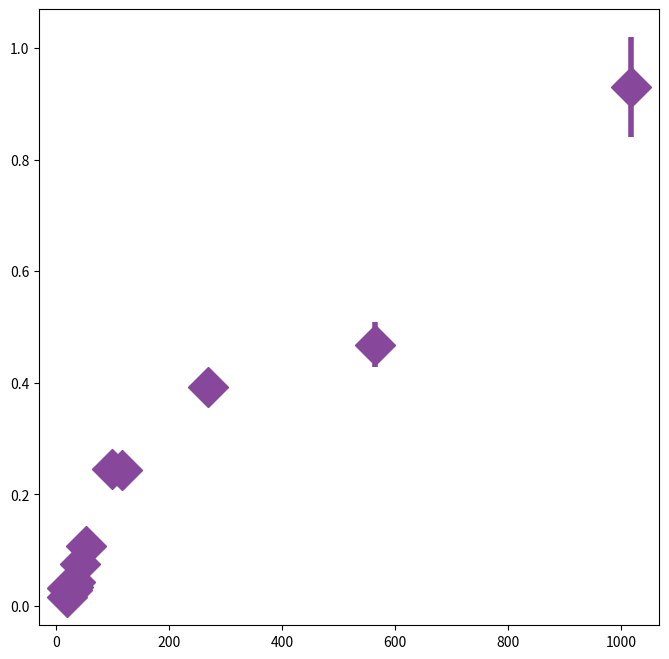

This figure's Python source: (Note: this script raises an exception after producing the figure.)
# -*- coding: utf-8 -*-
"""
Created on Sun Sep 15 13:12:42 2019

This file calculates the T2,max of the various NV rates we've collected.

From putting the NV into a coherent superposition between 0 and +/-1, the
maximum coherence time is set by the relaxation rates:
    
T2,max = 2 / (3*omega + gamma)

The error on this associated maximum T2 is then:
    
delta(T2,max) = (3*omega + gamma)**-2 * Sqrt( (6*del(omega))**2 + (2*del(gamma))**2 )

[redacted]
"""
import numpy
import matplotlib.pyplot as plt
import matplotlib.ticker as ticker

# %%

font_size = 55

# %%

nv1_splitting_list = [ 19.5, 19.8, 27.7, 28.9, 41.9, 32.7, 51.8, 97.8, 116, 268, 563.6, 1016.8]
nv1_omega_avg_list = numpy.array([ 0.83, 1.23, 1.30,  1.000, 1.11, 1.42, 1.85, 1.41, 1.18, 1.04, 1.19, 0.58])
nv1_omega_error_list = numpy.array([ 0.04, 0.04, 0.06, 0.016, 0.05, 0.05, 0.08, 0.05, 0.06, 0.04, 0.06, 0.03])*2
nv1_gamma_avg_list = numpy.array([58.3, 117, 64.5, 56.4, 23.5, 42.6, 13.1, 3.91, 4.67, 1.98, 0.70, 0.41])
nv1_gamma_error_list = numpy.array([1.4, 4, 1.4, 1.3, 0.5, 0.9, 0.2, 0.1, 0.11, 0.1, 0.05, 0.05])*2

# The data
nv2_splitting_list = [15.3,29.2, 45.5, 85.2, 280.4,697.4, 29.1, 44.8, 56.2, 56.9,  101.6]
nv2_omega_avg_list = numpy.array([0.24, 0.328, 0.266, 0.285, 0.276, 0.29,0.412, 0.356, 0.326, 0.42,  0.312])
nv2_omega_error_list = numpy.array([0.01, 0.013, 0.01, 0.011, 0.011, 0.02, 0.011, 0.012, 0.008, 0.05,  0.009])*2
nv2_gamma_avg_list = numpy.array([124, 31.1, 8.47, 2.62, 0.443, 0.81,20.9, 6.43, 3.64, 3.77,  1.33])
nv2_gamma_error_list = numpy.array([3, 0.4, 0.11, 0.05, 0.014, 0.06,0.3, 0.12, 0.08, 0.09,  0.05])*2

nv16_splitting_list = [17.1, 28.6, 53.0, 81.2, 128.0, 283.7, 495.8, 746]
nv16_omega_avg_list = numpy.array([0.708, 0.53, 0.87, 1.7, 0.60, 0.70, 1.4, 1.03])
nv16_omega_error_list = numpy.array([0.165, 0.05, 0.09, 0.2, 0.05, 0.07, 0.4, 0.17])*2
nv16_gamma_avg_list = numpy.array([108, 90, 26.2, 17.5, 11.3, 5.6, 3.7, 2.8])
nv16_gamma_error_list = numpy.array([10, 5, 0.9, 0.6, 0.4, 0.3, 0.4, 0.3])*2

#NV0
splitting_list = [23.4, 26.3, 36.2, 48.1, 60.5, 92.3, 150.8, 329.6, 884.9, 1080.5, 1148.4]
omega_avg_list = numpy.array([0.283, 0.33,0.32,  0.314, 0.24, 0.253, 0.29, 0.33, 0.29, 0.28, 0.38])
omega_error_list = numpy.array([0.017, 0.03,0.03,  0.01, 0.02, 0.012, 0.02, 0.02, 0.02, 0.05, 0.04])*2
gamma_avg_list = numpy.array([	34.5, 29.0, 20.4,  15.8, 9.1, 6.4, 4.08, 1.23, 0.45, 0.69, 0.35])
gamma_error_list = numpy.array([1.3, 1.1, 0.5, 0.3, 0.3, 0.1, 0.15, 0.07, 0.03, 0.12, 0.03])*2


nv13_splitting_list = [23.1,  29.8, 51.9, 72.4, 112.9, 164.1]
nv13_omega_avg_list = numpy.array([1.01, 1.01, 0.39, 0.76, 0.92, 0.66])
nv13_omega_error_list = numpy.array([0.16,   0.09, 0.04, 0.1, 0.14, 0.11])*2
nv13_gamma_avg_list = numpy.array([62, 19.3, 17.7, 16.2, 12.1, 5.6])
nv13_gamma_error_list = numpy.array([8,   1.1, 1.4, 1.1, 0.9, 0.5])*2
# %% NV1

nv1_color = '#87479b'

T2_max_1 = 2 / (3 * nv1_omega_avg_list + nv1_gamma_avg_list) 
T2_max_error_1 = (3*nv1_omega_avg_list + nv1_gamma_avg_list)**-2 * numpy.sqrt( (6*nv1_omega_error_list)**2 + (2*nv1_gamma_error_list)**2 )

T2_max_traditional_1 = 2 / (3 * nv1_omega_avg_list)
T2_max_traditional_error_1 = T2_max_traditional_1 * nv1_omega_error_list / nv1_omega_avg_list

average_traditional_t2_max_1= numpy.empty([1000]) 
average_traditional_t2_max_1[:] = numpy.average(T2_max_traditional_1)

average_traditional_t2_error_1= numpy.empty([1000]) 
average_traditional_t2_error_1[:]= numpy.sqrt(sum(T2_max_traditional_error_1**2)) / len(T2_max_traditional_error_1)

#print(average_traditional_t2_max_1)
#print(average_traditional_t2_error_1)

# %% NV2

nv2_color = '#87479b'

T2_max_2 = 2 / (3 * nv2_omega_avg_list + nv2_gamma_avg_list) 
T2_max_error_2 = (3*nv2_omega_avg_list + nv2_gamma_avg_list)**-2 * numpy.sqrt( (6*nv2_omega_error_list)**2 + (2*nv2_gamma_error_list)**2 )

T2_max_traditional_2 = 2 / (3 * nv2_omega_avg_list)
T2_max_traditional_error_2 = T2_max_traditional_2 * nv2_omega_error_list / nv2_omega_avg_list

average_traditional_t2_max_2= numpy.empty([1000]) 
average_traditional_t2_max_2[:] = numpy.average(T2_max_traditional_2)

average_traditional_t2_error_2= numpy.empty([1000]) 
average_traditional_t2_error_2[:]= numpy.sqrt(sum(T2_max_traditional_error_2**2)) / len(T2_max_traditional_error_2)

# %% NV16

nv16_color = '#87479b'

T2_max_16 = 2 / (3 * nv16_omega_avg_list + nv16_gamma_avg_list) 
T2_max_error_16 = (3*nv16_omega_avg_list + nv16_gamma_avg_list)**-2 * numpy.sqrt( (6*nv16_omega_error_list)**2 + (2*nv16_gamma_error_list)**2 )

T2_max_traditional_16 = 2 / (3 * nv16_omega_avg_list)
T2_max_traditional_error_16 = T2_max_traditional_16 * nv16_omega_error_list / nv16_omega_avg_list

average_traditional_t2_max_16= numpy.empty([1000]) 
average_traditional_t2_max_16[:] = numpy.average(T2_max_traditional_16)

average_traditional_t2_error_16= numpy.empty([1000]) 
average_traditional_t2_error_16[:]= numpy.sqrt(sum(T2_max_traditional_error_16**2)) / len(T2_max_traditional_error_16)

# %% NV0

nv0_color = '#87479b'

T2_max_0 = 2 / (3 * omega_avg_list + gamma_avg_list) 
T2_max_error_0 = (3*omega_avg_list + gamma_avg_list)**-2 * numpy.sqrt( (6*omega_error_list)**2 + (2*gamma_error_list)**2 )

T2_max_traditional_0 = 2 / (3 * omega_avg_list)
T2_max_traditional_error_0 = T2_max_traditional_0 * omega_error_list / omega_avg_list

average_traditional_t2_max_0= numpy.empty([1000]) 
average_traditional_t2_max_0[:] = numpy.average(T2_max_traditional_0)

average_traditional_t2_error_0= numpy.empty([1000]) 
average_traditional_t2_error_0[:]= numpy.sqrt(sum(T2_max_traditional_error_0**2)) / len(T2_max_traditional_error_0)


print(T2_max_1[1]*1000, T2_max_error_1[1]*2000, 
      T2_max_2[0]*1000, T2_max_error_2[0]*2000,
      T2_max_16[0]*1000, T2_max_error_16[0]*2000,
      T2_max_0[0]*1000, T2_max_error_0[0]*2000)

# %% NV13

T2_max_13 = 2 / (3 * nv13_omega_avg_list + nv13_gamma_avg_list) 
T2_max_error_13 = (3*nv13_omega_avg_list + nv13_gamma_avg_list)**-2 * numpy.sqrt( (6*nv13_omega_error_list)**2 + (2*nv13_gamma_error_list)**2 )

print(T2_max_13[0]*1000, T2_max_error_13[0]*2000)
# %%

linspace = numpy.linspace(0, 2000, 1000)


fig1, ax = plt.subplots(1, 1, figsize=(8, 8))

ax.errorbar(nv1_splitting_list, T2_max_1, yerr = T2_max_error_1, 
            label = 'NV1',  color= nv1_color, fmt='D',markersize = 20, elinewidth=4)

print(numpy.average(T2_max_traditional_1))
ax.set_yscale("log", nonposy='clip')
ax.yaxis.set_major_formatter(ticker.FuncFormatter(lambda y,pos: ('{{:.{:1d}f}}'.format(int(numpy.maximum(-numpy.log10(y),0)))).format(y)))



ax.tick_params(which = 'both', length=14, width=3, colors='k',
                grid_alpha=0.7, labelsize = font_size)

ax.tick_params(which = 'major', length=20, width=5)
ax.set_xticks([0,500, 1000])


ax.grid(axis='y',lw=3)

plt.xlabel('Splitting (MHz)', fontsize=font_size)
plt.ylabel(r'$T_{2,max}$ (ms)', fontsize=font_size)

fig1.savefig("C:/Users/<user>/Creative Cloud Files/Paper Illustrations/Magnetically Forbidden Rate/fig_3a_inset.pdf", bbox_inches='tight')


# %%

fig2, ax = plt.subplots(1, 1, figsize=(8, 8))

ax.errorbar(nv2_splitting_list, T2_max_2, yerr = T2_max_error_2, 
            label = 'NV2',  color= nv2_color, fmt='D',markersize = 20, elinewidth=4)
#ax.plot(linspace, average_traditional_t2_max_2,  
#            label = 'NV2', linestyle='-.', color = nv2_color, linewidth=3)

print(numpy.average(T2_max_traditional_2))

ax.tick_params(which = 'both', length=14, width=3, colors='k',
                grid_alpha=0.7, labelsize = font_size)

ax.tick_params(which = 'major', length=20, width=5)

ax.set_yscale("log", nonposy='clip')
ax.yaxis.set_major_formatter(ticker.FuncFormatter(lambda y,pos: ('{{:.{:1d}f}}'.format(int(numpy.maximum(-numpy.log10(y),0)))).format(y)))
ax.set_xticks([0,250, 500, 750])

ax.grid(axis='y',lw=3)
plt.xlabel('Splitting (MHz)', fontsize=font_size)
plt.ylabel(r'$T_{2,max}$ (ms)', fontsize=font_size)

fig2.savefig("C:/Users/<user>/Creative Cloud Files/Paper Illustrations/Magnetically Forbidden Rate/fig_3b_inset.pdf", bbox_inches='tight')


# %%
fig3, ax = plt.subplots(1, 1, figsize=(8, 8))
ax.errorbar(nv16_splitting_list, T2_max_16, yerr = T2_max_error_16, 
            label = 'NV16',  color= nv16_color, fmt='D',markersize = 20, elinewidth=4)
#ax.plot(linspace, average_traditional_t2_max_16,  
#            label = 'NV16', linestyle='--', color = nv16_color, linewidth=3)

print(numpy.average(T2_max_traditional_16))

ax.tick_params(which = 'both', length=14, width=3, colors='k',
                grid_alpha=0.7, labelsize = font_size)

ax.tick_params(which = 'major', length=20, width=5)

ax.set_yscale("log", nonposy='clip')
ax.yaxis.set_major_formatter(ticker.FuncFormatter(lambda y,pos: ('{{:.{:1d}f}}'.format(int(numpy.maximum(-numpy.log10(y),0)))).format(y)))
ax.set_xticks([0,250, 500, 750])

ax.grid(axis='y',lw=3)
plt.xlabel('Splitting (MHz)', fontsize=font_size)
plt.ylabel(r'$T_{2,max}$ (ms)', fontsize=font_size)

#ax.set_xlim([-20,1100])
#ax.set_ylim([-0.1,2.3])

#ax.set_xscale("log", nonposx='clip')


#ax.legend(fontsize=18)

fig3.savefig("C:/Users/<user>/Creative Cloud Files/Paper Illustrations/Magnetically Forbidden Rate/fig_3c_inset.pdf", bbox_inches='tight')

# %%
fig4, ax = plt.subplots(1, 1, figsize=(8, 8))
ax.errorbar(splitting_list, T2_max_0, yerr = T2_max_error_0, 
            label = 'NV0',  color= nv0_color, fmt='D',markersize = 20, elinewidth=4)

print(numpy.average(T2_max_traditional_0))

ax.tick_params(which = 'both', length=14, width=3, colors='k',
                grid_alpha=0.7, labelsize = font_size)

ax.tick_params(which = 'major', length=20, width=5)

ax.set_yscale("log", nonposy='clip')
ax.yaxis.set_major_formatter(ticker.FuncFormatter(lambda y,pos: ('{{:.{:1d}f}}'.format(int(numpy.maximum(-numpy.log10(y),0)))).format(y)))
ax.set_xticks([0,500, 1000])

ax.grid(axis='y',lw=3)
plt.xlabel('Splitting (MHz)', fontsize=font_size)
plt.ylabel(r'$T_{2,max}$ (ms)', fontsize=font_size)

#ax.set_xlim([-20,1100])
#ax.set_ylim([-0.1,2.3])

#ax.set_xscale("log", nonposx='clip')


#ax.legend(fontsize=18)

fig4.savefig("C:/Users/<user>/Creative Cloud Files/Paper Illustrations/Magnetically Forbidden Rate/fig_3d_inset.pdf", bbox_inches='tight')


# %%
fig5, ax = plt.subplots(1, 1, figsize=(8, 8))
ax.errorbar(nv13_splitting_list, T2_max_13, yerr = T2_max_error_13, 
            label = 'NV0',  color= nv0_color, fmt='D',markersize = 20, elinewidth=4)

#print(numpy.average(T2_max_traditional_13))

ax.tick_params(which = 'both', length=14, width=3, colors='k',
                grid_alpha=0.7, labelsize = font_size)

ax.tick_params(which = 'major', length=20, width=5)

ax.set_yscale("log", nonposy='clip')
ax.yaxis.set_major_formatter(ticker.FuncFormatter(lambda y,pos: ('{{:.{:1d}f}}'.format(int(numpy.maximum(-numpy.log10(y),0)))).format(y)))
ax.set_xticks([0,50, 100, 150])

ax.grid(axis='y', lw=3)
plt.xlabel('Splitting (MHz)', fontsize=font_size)
plt.ylabel(r'$T_{2,max}$ (ms)', fontsize=font_size)

#ax.set_xlim([-20,1100])
#ax.set_ylim([-0.1,2.3])

#ax.set_xscale("log", nonposx='clip')


#ax.legend(fontsize=18)

fig5.savefig("C:/Users/<user>/Creative Cloud Files/Paper Illustrations/Magnetically Forbidden Rate/NV13_inset.pdf", bbox_inches='tight')


